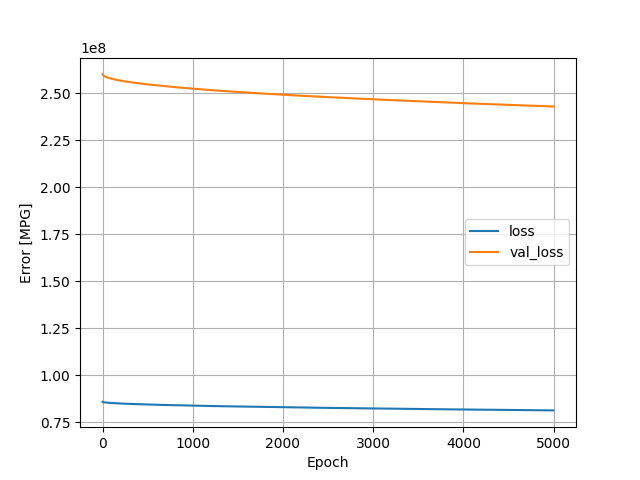

The table this chart was drawn from, first rows:
, loss, val_loss, epoch
0, 85796376, 259905696, 0
1, 85753776, 259802064, 1
2, 85728976, 259732080, 2
3, 85712024, 259661360, 3
4, 85694336, 259606032, 4
5, 85680832, 259532800, 5
6, 85664512, 259477360, 6
7, 85650744, 259425872, 7
8, 85637904, 259377968, 8
9, 85625968, 259342688, 9
10, 85616512, 259290608, 10
11, 85604680, 259259232, 11
12, 85596120, 259229072, 12
13, 85587848, 259198688, 13
14, 85580104, 259169104, 14
15, 85572552, 259140800, 15
16, 85564808, 259112960, 16
17, 85557200, 259085504, 17
18, 85550208, 259059600, 18
19, 85543152, 259033808, 19
20, 85536424, 259004064, 20
21, 85528568, 258978624, 21
22, 85522128, 258954336, 22
23, 85515520, 258922320, 23
24, 85507640, 258888224, 24
25, 85499616, 258865136, 25
26, 85493760, 258842624, 26
27, 85487608, 258821024, 27
28, 85481880, 258798976, 28
29, 85476272, 258777248, 29
30, 85470768, 258756256, 30
31, 85465296, 258725712, 31
32, 85458112, 258705824, 32
33, 85452824, 258685840, 33
34, 85447648, 258666160, 34
35, 85442504, 258634048, 35
36, 85435360, 258606240, 36
37, 85428744, 258587648, 37
38, 85423904, 258560784, 38
39, 85417472, 258543552, 39
40, 85412696, 258515440, 40
41, 85406272, 258498528, 41
42, 85401448, 258481712, 42
43, 85396704, 258465184, 43
44, 85392232, 258448928, 44
45, 85387792, 258432560, 45
46, 85383408, 258416288, 46
47, 85379080, 258398416, 47
48, 85374120, 258380672, 48
49, 85369232, 258363728, 49
50, 85364472, 258348208, 50
51, 85360112, 258323936, 51
52, 85354432, 258308992, 52
53, 85350272, 258294080, 53
54, 85346192, 258279360, 54
55, 85342104, 258254496, 55
56, 85336464, 258237744, 56
57, 85331824, 258223280, 57
58, 85327728, 258199408, 58
59, 85322264, 258176960, 59
... 4,940 more rows
